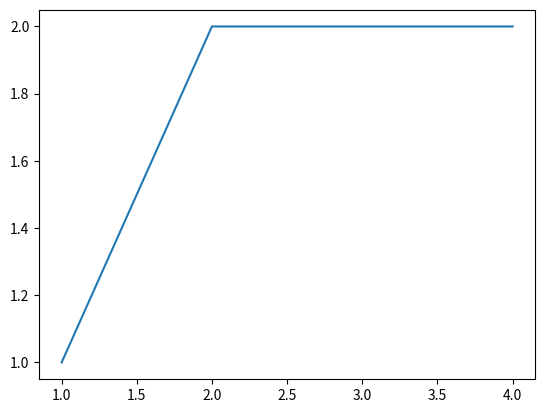

Write Python code to recreate this figure.
import matplotlib.pyplot as plt
x=[1,2,3,4]
y=[1,2,2,2]
plt.plot(x,y)
plt.show()